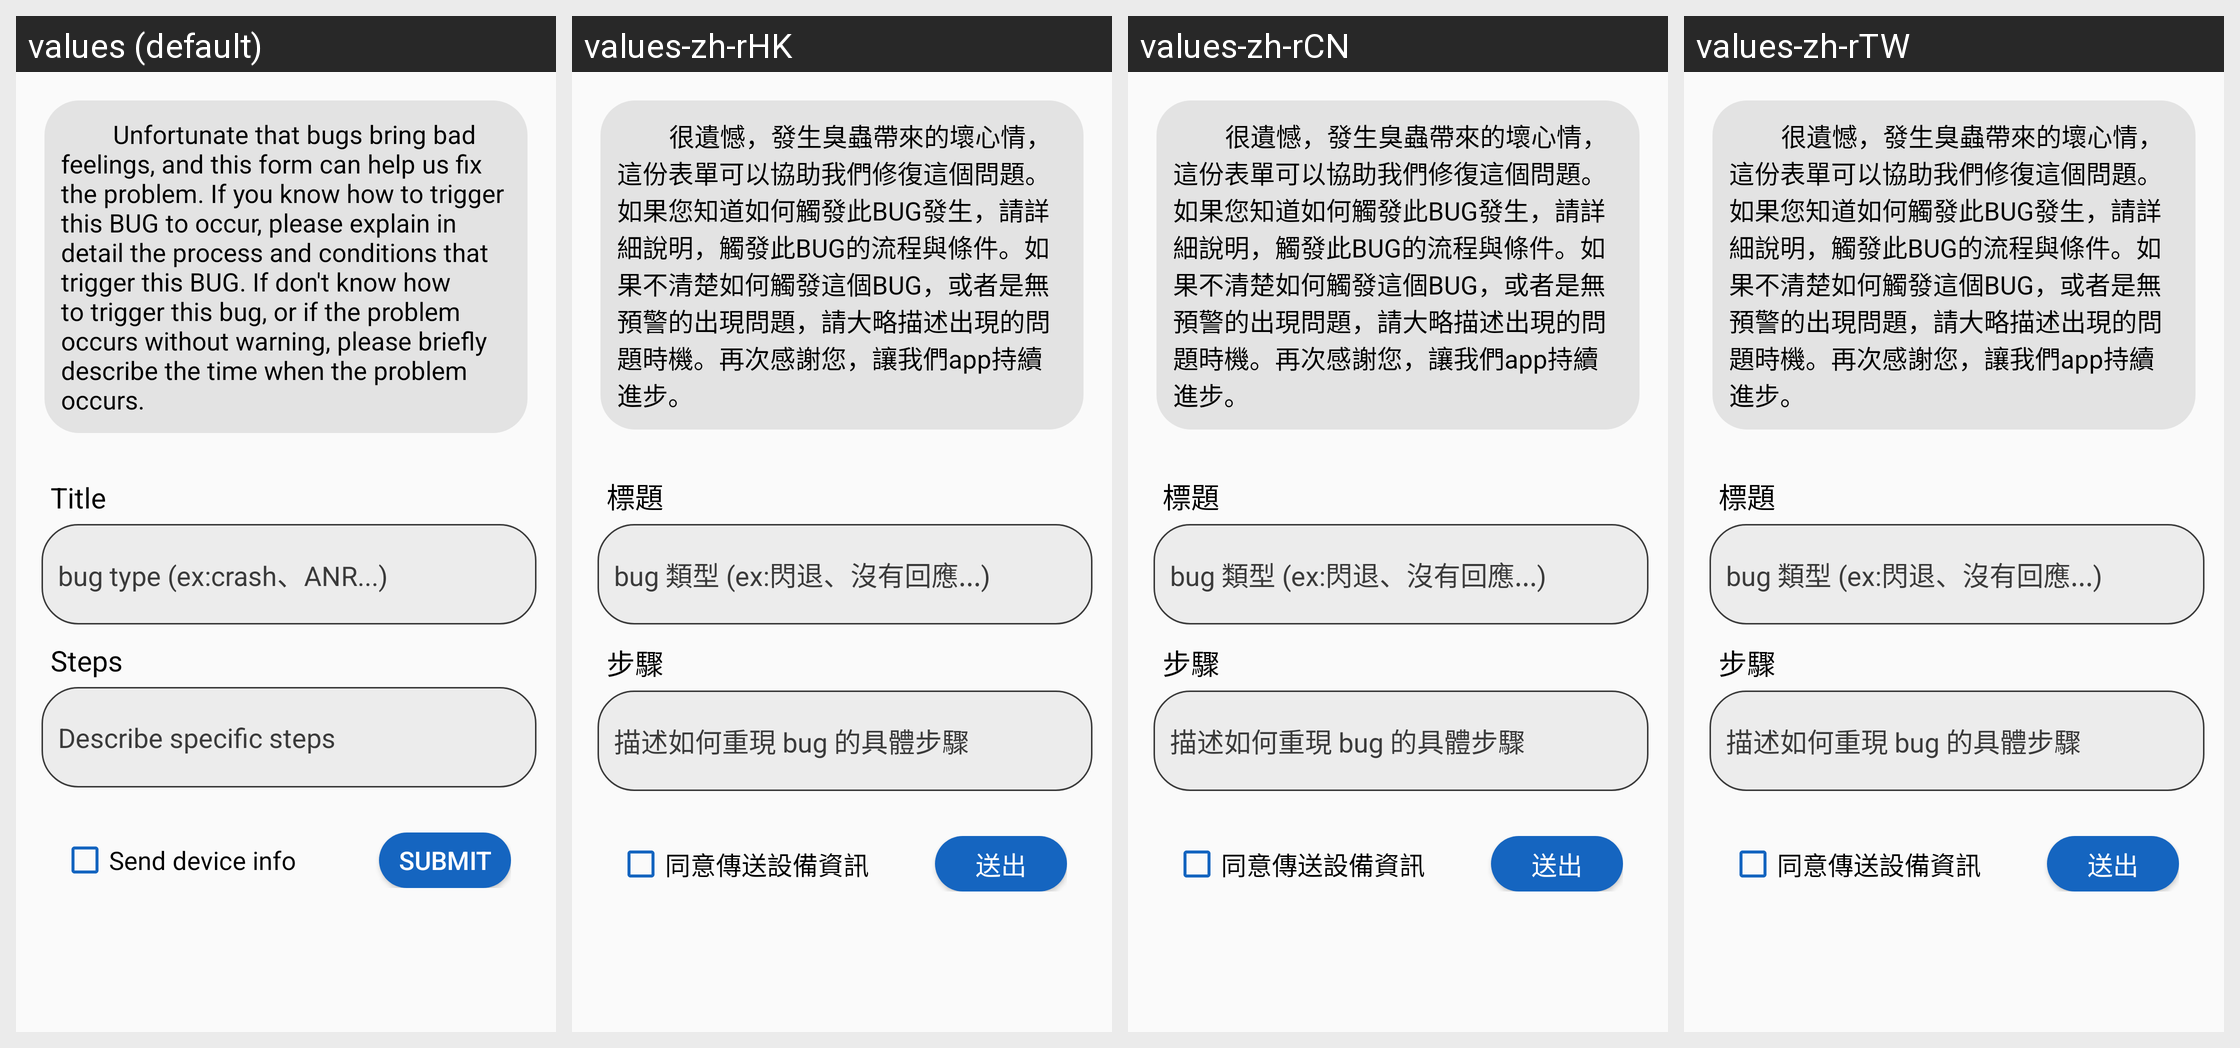

The same Android screen rendered under several of its app's locales, left to right. List the strings drawn on it with the default value and each locale's translation.
Android screen res/layout/activity6_contact_us_fragment2.xml rendered under 4 locales, left to right: values (default), values-zh-rHK, values-zh-rCN, values-zh-rTW. Device: Nexus 5 (rendered at 1080×1920; each locale shown at half size, 540×960, under a caption strip naming it); theme AppTheme.
Strings drawn on this screen, with the default value and each locale's value (text and hints the layout hard-codes, and strings that could not be matched under every locale, appear in the picture but are not listed):

Bug_Report_text
  values:         Unfortunate that bugs bring bad feelings, and this form can help us fix the problem. If you know how to trigger this BUG to occur, please explain in detail the process and conditions that trigger this BUG. If don't know how to trigger this bug, or if the problem occurs without warning, please briefly describe the time when the problem occurs.
  values-zh-rHK:         很遺憾，發生臭蟲帶來的壞心情，這份表單可以協助我們修復這個問題。如果您知道如何觸發此BUG發生，請詳細說明，觸發此BUG的流程與條件。如果不清楚如何觸發這個BUG，或者是無預警的出現問題，請大略描述出現的問題時機。再次感謝您，讓我們app持續進步。
  values-zh-rCN:         很遺憾，發生臭蟲帶來的壞心情，這份表單可以協助我們修復這個問題。如果您知道如何觸發此BUG發生，請詳細說明，觸發此BUG的流程與條件。如果不清楚如何觸發這個BUG，或者是無預警的出現問題，請大略描述出現的問題時機。再次感謝您，讓我們app持續進步。
  values-zh-rTW:         很遺憾，發生臭蟲帶來的壞心情，這份表單可以協助我們修復這個問題。如果您知道如何觸發此BUG發生，請詳細說明，觸發此BUG的流程與條件。如果不清楚如何觸發這個BUG，或者是無預警的出現問題，請大略描述出現的問題時機。再次感謝您，讓我們app持續進步。

Bug_Report_text1
  values: Title
  values-zh-rHK: 標題
  values-zh-rCN: 標題
  values-zh-rTW: 標題

Bug_Report_input1
  values: bug type (ex:crash、ANR...)
  values-zh-rHK: bug 類型 (ex:閃退、沒有回應...)
  values-zh-rCN: bug 類型 (ex:閃退、沒有回應...)
  values-zh-rTW: bug 類型 (ex:閃退、沒有回應...)

Bug_Report_text2
  values: Steps
  values-zh-rHK: 步驟
  values-zh-rCN: 步驟
  values-zh-rTW: 步驟

Bug_Report_input2
  values: Describe specific steps
  values-zh-rHK: 描述如何重現 bug 的具體步驟
  values-zh-rCN: 描述如何重現 bug 的具體步驟
  values-zh-rTW: 描述如何重現 bug 的具體步驟

DeviceInfoReport
  values: Send device info
  values-zh-rHK: 同意傳送設備資訊
  values-zh-rCN: 同意傳送設備資訊
  values-zh-rTW: 同意傳送設備資訊

Submit
  values: Submit
  values-zh-rHK: 送出
  values-zh-rCN: 送出
  values-zh-rTW: 送出
